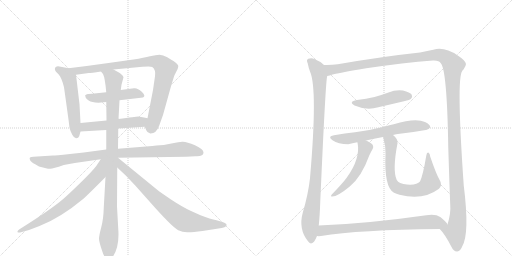
t = 0.00 s
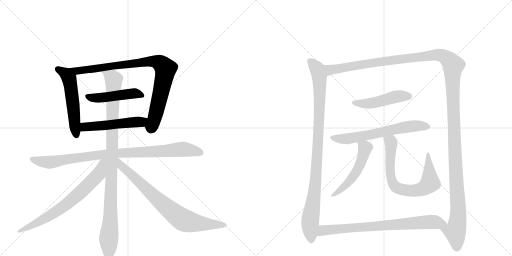
t = 2.63 s
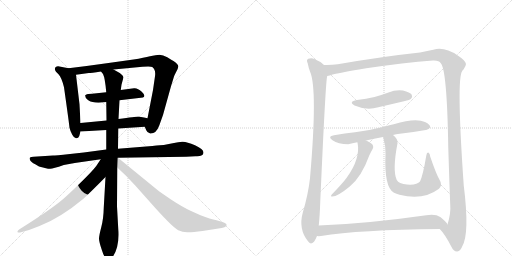
t = 5.25 s
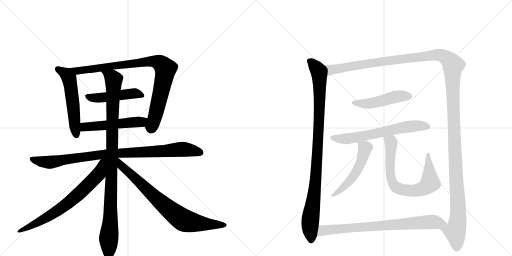
t = 7.88 s
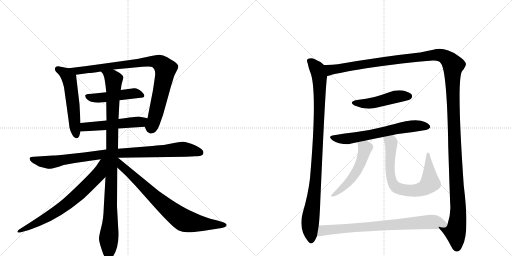
t = 10.51 s
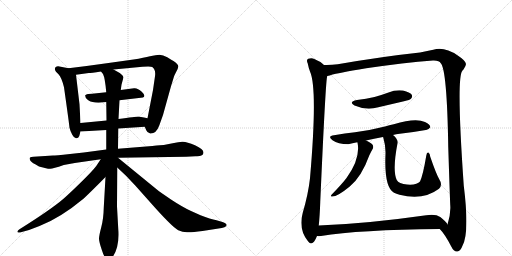
t = 13.13 s

The animated SVG that drew these frames (rendered in a browser with its animation timeline set to each time). Animation: 15 CSS @keyframes rules; one cycle of 13.13 s.

<svg version="1.1" viewBox="0 0 2048 1024" xmlns="http://www.w3.org/2000/svg">
  <g stroke="lightgray" stroke-dasharray="1,1" stroke-width="1" transform="scale(4, 4)">
    <line x1="0" y1="0" x2="256" y2="256"></line>
    <line x1="256" y1="0" x2="0" y2="256"></line>
    <line x1="128" y1="0" x2="128" y2="256"></line>
    <line x1="0" y1="128" x2="256" y2="128"></line>
    <line x1="256" y1="0" x2="512" y2="256"></line>
    <line x1="512" y1="0" x2="256" y2="256"></line>
    <line x1="384" y1="0" x2="384" y2="256"></line>
    <line x1="256" y1="128" x2="512" y2="128"></line>
  </g>
<g transform="scale(1, -1) translate(0, -850)">
   <style type="text/css">
    @keyframes keyframes0 {
      from {
       stroke: black;
       stroke-dashoffset: 545;
       stroke-width: 128;
       }
       64% {
       animation-timing-function: step-end;
       stroke: black;
       stroke-dashoffset: 0;
       stroke-width: 128;
       }
       to {
       stroke: black;
       stroke-width: 1024;
       }
       }
       #make-me-a-hanzi-animation-0 {
         animation: keyframes0 0.693522s both;
         animation-delay: 0.000000s;
         animation-timing-function: linear;
       }
    @keyframes keyframes1 {
      from {
       stroke: black;
       stroke-dashoffset: 898;
       stroke-width: 128;
       }
       75% {
       animation-timing-function: step-end;
       stroke: black;
       stroke-dashoffset: 0;
       stroke-width: 128;
       }
       to {
       stroke: black;
       stroke-width: 1024;
       }
       }
       #make-me-a-hanzi-animation-1 {
         animation: keyframes1 0.980794s both;
         animation-delay: 0.693522s;
         animation-timing-function: linear;
       }
    @keyframes keyframes2 {
      from {
       stroke: black;
       stroke-dashoffset: 477;
       stroke-width: 128;
       }
       61% {
       animation-timing-function: step-end;
       stroke: black;
       stroke-dashoffset: 0;
       stroke-width: 128;
       }
       to {
       stroke: black;
       stroke-width: 1024;
       }
       }
       #make-me-a-hanzi-animation-2 {
         animation: keyframes2 0.638184s both;
         animation-delay: 1.674316s;
         animation-timing-function: linear;
       }
    @keyframes keyframes3 {
      from {
       stroke: black;
       stroke-dashoffset: 519;
       stroke-width: 128;
       }
       63% {
       animation-timing-function: step-end;
       stroke: black;
       stroke-dashoffset: 0;
       stroke-width: 128;
       }
       to {
       stroke: black;
       stroke-width: 1024;
       }
       }
       #make-me-a-hanzi-animation-3 {
         animation: keyframes3 0.672363s both;
         animation-delay: 2.312500s;
         animation-timing-function: linear;
       }
    @keyframes keyframes4 {
      from {
       stroke: black;
       stroke-dashoffset: 934;
       stroke-width: 128;
       }
       75% {
       animation-timing-function: step-end;
       stroke: black;
       stroke-dashoffset: 0;
       stroke-width: 128;
       }
       to {
       stroke: black;
       stroke-width: 1024;
       }
       }
       #make-me-a-hanzi-animation-4 {
         animation: keyframes4 1.010091s both;
         animation-delay: 2.984863s;
         animation-timing-function: linear;
       }
    @keyframes keyframes5 {
      from {
       stroke: black;
       stroke-dashoffset: 1018;
       stroke-width: 128;
       }
       77% {
       animation-timing-function: step-end;
       stroke: black;
       stroke-dashoffset: 0;
       stroke-width: 128;
       }
       to {
       stroke: black;
       stroke-width: 1024;
       }
       }
       #make-me-a-hanzi-animation-5 {
         animation: keyframes5 1.078451s both;
         animation-delay: 3.994954s;
         animation-timing-function: linear;
       }
    @keyframes keyframes6 {
      from {
       stroke: black;
       stroke-dashoffset: 711;
       stroke-width: 128;
       }
       70% {
       animation-timing-function: step-end;
       stroke: black;
       stroke-dashoffset: 0;
       stroke-width: 128;
       }
       to {
       stroke: black;
       stroke-width: 1024;
       }
       }
       #make-me-a-hanzi-animation-6 {
         animation: keyframes6 0.828613s both;
         animation-delay: 5.073405s;
         animation-timing-function: linear;
       }
    @keyframes keyframes7 {
      from {
       stroke: black;
       stroke-dashoffset: 779;
       stroke-width: 128;
       }
       72% {
       animation-timing-function: step-end;
       stroke: black;
       stroke-dashoffset: 0;
       stroke-width: 128;
       }
       to {
       stroke: black;
       stroke-width: 1024;
       }
       }
       #make-me-a-hanzi-animation-7 {
         animation: keyframes7 0.883952s both;
         animation-delay: 5.902018s;
         animation-timing-function: linear;
       }
    @keyframes keyframes8 {
      from {
       stroke: black;
       stroke-dashoffset: 986;
       stroke-width: 128;
       }
       76% {
       animation-timing-function: step-end;
       stroke: black;
       stroke-dashoffset: 0;
       stroke-width: 128;
       }
       to {
       stroke: black;
       stroke-width: 1024;
       }
       }
       #make-me-a-hanzi-animation-8 {
         animation: keyframes8 1.052409s both;
         animation-delay: 6.785970s;
         animation-timing-function: linear;
       }
    @keyframes keyframes9 {
      from {
       stroke: black;
       stroke-dashoffset: 1520;
       stroke-width: 128;
       }
       83% {
       animation-timing-function: step-end;
       stroke: black;
       stroke-dashoffset: 0;
       stroke-width: 128;
       }
       to {
       stroke: black;
       stroke-width: 1024;
       }
       }
       #make-me-a-hanzi-animation-9 {
         animation: keyframes9 1.486979s both;
         animation-delay: 7.838379s;
         animation-timing-function: linear;
       }
    @keyframes keyframes10 {
      from {
       stroke: black;
       stroke-dashoffset: 475;
       stroke-width: 128;
       }
       61% {
       animation-timing-function: step-end;
       stroke: black;
       stroke-dashoffset: 0;
       stroke-width: 128;
       }
       to {
       stroke: black;
       stroke-width: 1024;
       }
       }
       #make-me-a-hanzi-animation-10 {
         animation: keyframes10 0.636556s both;
         animation-delay: 9.325358s;
         animation-timing-function: linear;
       }
    @keyframes keyframes11 {
      from {
       stroke: black;
       stroke-dashoffset: 642;
       stroke-width: 128;
       }
       68% {
       animation-timing-function: step-end;
       stroke: black;
       stroke-dashoffset: 0;
       stroke-width: 128;
       }
       to {
       stroke: black;
       stroke-width: 1024;
       }
       }
       #make-me-a-hanzi-animation-11 {
         animation: keyframes11 0.772461s both;
         animation-delay: 9.961914s;
         animation-timing-function: linear;
       }
    @keyframes keyframes12 {
      from {
       stroke: black;
       stroke-dashoffset: 522;
       stroke-width: 128;
       }
       63% {
       animation-timing-function: step-end;
       stroke: black;
       stroke-dashoffset: 0;
       stroke-width: 128;
       }
       to {
       stroke: black;
       stroke-width: 1024;
       }
       }
       #make-me-a-hanzi-animation-12 {
         animation: keyframes12 0.674805s both;
         animation-delay: 10.734375s;
         animation-timing-function: linear;
       }
    @keyframes keyframes13 {
      from {
       stroke: black;
       stroke-dashoffset: 729;
       stroke-width: 128;
       }
       70% {
       animation-timing-function: step-end;
       stroke: black;
       stroke-dashoffset: 0;
       stroke-width: 128;
       }
       to {
       stroke: black;
       stroke-width: 1024;
       }
       }
       #make-me-a-hanzi-animation-13 {
         animation: keyframes13 0.843262s both;
         animation-delay: 11.409180s;
         animation-timing-function: linear;
       }
    @keyframes keyframes14 {
      from {
       stroke: black;
       stroke-dashoffset: 774;
       stroke-width: 128;
       }
       72% {
       animation-timing-function: step-end;
       stroke: black;
       stroke-dashoffset: 0;
       stroke-width: 128;
       }
       to {
       stroke: black;
       stroke-width: 1024;
       }
       }
       #make-me-a-hanzi-animation-14 {
         animation: keyframes14 0.879883s both;
         animation-delay: 12.252441s;
         animation-timing-function: linear;
       }
</style>
<path d="M 322 358 L 318 433 L 304 551 C 302 572 302 572 274 577 L 243 583 Q 229 588 222 581 Q 216 574 224 563 L 234 553 Q 246 541 256 501 Q 276 360 278 339 Q 281 326 289 311 Q 297 296 305 297 Q 314 297 317 306 L 322 324 L 322 358 Z" fill="lightgray"></path> 
<path d="M 454 572 L 570 583 Q 602 586 609 582 Q 624 571 620 545 L 612 490 L 590 377 C 584 348 576 350 579 343 L 585 329 Q 589 318 601 316 Q 625 315 637 348 L 652 390 L 684 505 L 696 544 Q 697 548 704 561 Q 712 574 713 583 Q 715 592 694 606 Q 686 610 669 621 Q 652 631 638 631 Q 624 631 600 625 Q 577 619 534 612 L 434 598 Q 350 586 274 577 C 244 573 274 547 304 551 L 355 558 Q 363 558 404 564 L 454 572 Z" fill="lightgray"></path> 
<path d="M 478 449 L 572 460 Q 585 466 567 483 Q 550 499 536 497 L 483 490 L 425 481 L 368 475 Q 350 475 347 473 Q 345 471 342 470 Q 340 469 341 467 Q 342 464 342 461 Q 346 452 356 447 Q 366 441 394 439 L 425 442 L 478 449 Z" fill="lightgray"></path> 
<path d="M 590 377 L 576 380 Q 564 383 553 384 Q 543 384 474 374 L 426 368 L 322 358 C 292 355 292 322 322 324 L 425 330 L 473 336 L 579 343 C 609 345 619 371 590 377 Z" fill="lightgray"></path> 
<path d="M 472 219 L 744 223 L 782 225 Q 814 223 814 240 Q 814 253 780 269 Q 746 284 729 283 Q 713 282 696 278 L 655 270 Q 647 270 609 266 L 472 255 L 425 252 L 335 240 L 280 234 Q 220 228 212 228 L 134 223 Q 123 222 120 220 Q 117 217 120 210 Q 123 202 141 193 L 156 184 L 184 177 Q 192 175 200 175 Q 209 174 255 190 L 299 198 L 403 213 L 472 219 Z" fill="lightgray"></path> 
<path d="M 474 374 L 478 449 L 483 490 L 486 511 L 494 541 Q 490 553 470 563 L 454 572 C 428 587 389 590 404 564 L 412 554 Q 420 539 425 481 L 425 442 L 426 368 L 425 330 L 425 252 L 422 142 L 415 19 Q 414 -26 405 -59 Q 396 -93 396 -105 Q 396 -117 408 -152 Q 425 -205 446 -184 Q 479 -142 473 -66 L 468 24 L 469 180 L 472 255 L 473 336 L 474 374 Z" fill="lightgray"></path> 
<path d="M 403 213 L 385 186 Q 370 166 324 121 Q 278 76 254 55 Q 204 12 78 -67 Q 72 -71 70 -75 Q 69 -80 73 -80 Q 78 -81 87 -78 L 116 -70 L 158 -54 Q 241 -22 335 56 Q 374 93 422 142 C 493 215 420 238 403 213 Z" fill="lightgray"></path> 
<path d="M 469 180 L 505 146 L 541 108 L 598 44 Q 688 -58 713 -71 Q 730 -79 748 -79 Q 766 -80 810 -74 L 887 -62 Q 900 -59 904 -55 Q 913 -46 890 -38 L 866 -31 Q 842 -27 802 -11 L 762 7 Q 728 23 684 52 L 636 85 L 472 219 L 471 219 C 446 236 447 201 469 180 Z" fill="lightgray"></path> 
<path d="M 1296 590 Q 1281 605 1257 614 Q 1247 620 1233 615 Q 1224 611 1231 596 Q 1234 580 1240 564 Q 1271 495 1240 137 Q 1233 74 1211 -1 Q 1193 -67 1232 -115 Q 1242 -131 1256 -117 Q 1263 -107 1268 -94 L 1275 -52 Q 1279 -15 1281 42 Q 1303 541 1309 546 C 1313 576 1313 577 1296 590 Z" fill="lightgray"></path> 
<path d="M 1759 -66 Q 1780 -87 1805 -136 Q 1815 -157 1829 -156 Q 1842 -155 1849 -135 Q 1879 -84 1855 108 Q 1825 537 1849 566 Q 1850 570 1854 572 Q 1864 587 1864 594 Q 1863 607 1831 628 Q 1777 665 1733 651 L 1680 640 Q 1530 624 1351 593 Q 1323 589 1296 590 C 1266 589 1280 539 1309 546 Q 1318 547 1330 552 Q 1343 556 1465 577 Q 1616 599 1732 608 Q 1757 609 1763 597 Q 1788 572 1793 262 Q 1799 75 1801 30 Q 1804 -4 1790 -48 C 1783 -77 1741 -42 1759 -66 Z" fill="lightgray"></path> 
<path d="M 1428 450 Q 1392 443 1418 428 Q 1466 407 1513 421 L 1616 445 Q 1641 451 1644 455 Q 1651 462 1647 471 Q 1640 481 1612 488 Q 1582 492 1554 480 Q 1527 470 1498 462 Q 1465 455 1428 450 Z" fill="lightgray"></path> 
<path d="M 1572 310 Q 1584 313 1599 315 Q 1656 322 1703 330 Q 1713 329 1721 341 Q 1722 351 1700 362 Q 1663 380 1575 353 Q 1557 350 1540 344 Q 1477 328 1420 321 Q 1380 317 1336 309 Q 1308 305 1330 289 Q 1352 274 1393 273 Q 1409 277 1429 281 L 1464 288 Q 1495 295 1532 302 L 1572 310 Z" fill="lightgray"></path> 
<path d="M 1429 281 L 1430 280 Q 1443 216 1386 138 Q 1368 114 1327 72 Q 1321 65 1326 64 Q 1347 61 1399 104 Q 1447 144 1477 228 Q 1483 241 1491 255 Q 1495 262 1491 270 Q 1487 277 1464 288 C 1437 301 1421 309 1429 281 Z" fill="lightgray"></path> 
<path d="M 1758 131 Q 1745 153 1721 223 Q 1720 236 1713 240 Q 1707 241 1705 227 Q 1692 149 1680 124 Q 1668 109 1628 112 Q 1613 113 1601 118 Q 1591 122 1587 130 Q 1569 167 1590 277 Q 1593 293 1572 310 C 1551 331 1523 331 1532 302 L 1533 300 Q 1543 267 1542 235 Q 1536 100 1576 79 Q 1585 76 1598 71 Q 1691 46 1756 95 Q 1771 111 1758 131 Z" fill="lightgray"></path> 
<path d="M 1268 -94 Q 1274 -95 1284 -94 Q 1435 -69 1759 -66 C 1789 -66 1803 -66 1790 -48 Q 1786 -38 1761 -18 Q 1742 -5 1705 -11 Q 1467 -45 1275 -52 C 1245 -53 1238 -94 1268 -94 Z" fill="lightgray"></path> 
      <clipPath id="make-me-a-hanzi-clip-0">
      <path d="M 322 358 L 318 433 L 304 551 C 302 572 302 572 274 577 L 243 583 Q 229 588 222 581 Q 216 574 224 563 L 234 553 Q 246 541 256 501 Q 276 360 278 339 Q 281 326 289 311 Q 297 296 305 297 Q 314 297 317 306 L 322 324 L 322 358 Z" fill="lightgray"></path>
      </clipPath>
      <path clip-path="url(#make-me-a-hanzi-clip-0)" d="M 231 574 L 262 556 L 279 526 L 305 309 " fill="none" id="make-me-a-hanzi-animation-0" stroke-dasharray="417 834" stroke-linecap="round"></path>

      <clipPath id="make-me-a-hanzi-clip-1">
      <path d="M 454 572 L 570 583 Q 602 586 609 582 Q 624 571 620 545 L 612 490 L 590 377 C 584 348 576 350 579 343 L 585 329 Q 589 318 601 316 Q 625 315 637 348 L 652 390 L 684 505 L 696 544 Q 697 548 704 561 Q 712 574 713 583 Q 715 592 694 606 Q 686 610 669 621 Q 652 631 638 631 Q 624 631 600 625 Q 577 619 534 612 L 434 598 Q 350 586 274 577 C 244 573 274 547 304 551 L 355 558 Q 363 558 404 564 L 454 572 Z" fill="lightgray"></path>
      </clipPath>
      <path clip-path="url(#make-me-a-hanzi-clip-1)" d="M 281 575 L 311 567 L 334 569 L 612 605 L 642 596 L 662 574 L 626 405 L 603 335 " fill="none" id="make-me-a-hanzi-animation-1" stroke-dasharray="770 1540" stroke-linecap="round"></path>

      <clipPath id="make-me-a-hanzi-clip-2">
      <path d="M 478 449 L 572 460 Q 585 466 567 483 Q 550 499 536 497 L 483 490 L 425 481 L 368 475 Q 350 475 347 473 Q 345 471 342 470 Q 340 469 341 467 Q 342 464 342 461 Q 346 452 356 447 Q 366 441 394 439 L 425 442 L 478 449 Z" fill="lightgray"></path>
      </clipPath>
      <path clip-path="url(#make-me-a-hanzi-clip-2)" d="M 348 467 L 366 459 L 400 458 L 539 477 L 565 470 " fill="none" id="make-me-a-hanzi-animation-2" stroke-dasharray="349 698" stroke-linecap="round"></path>

      <clipPath id="make-me-a-hanzi-clip-3">
      <path d="M 590 377 L 576 380 Q 564 383 553 384 Q 543 384 474 374 L 426 368 L 322 358 C 292 355 292 322 322 324 L 425 330 L 473 336 L 579 343 C 609 345 619 371 590 377 Z" fill="lightgray"></path>
      </clipPath>
      <path clip-path="url(#make-me-a-hanzi-clip-3)" d="M 329 330 L 337 341 L 564 362 L 582 373 " fill="none" id="make-me-a-hanzi-animation-3" stroke-dasharray="391 782" stroke-linecap="round"></path>

      <clipPath id="make-me-a-hanzi-clip-4">
      <path d="M 472 219 L 744 223 L 782 225 Q 814 223 814 240 Q 814 253 780 269 Q 746 284 729 283 Q 713 282 696 278 L 655 270 Q 647 270 609 266 L 472 255 L 425 252 L 335 240 L 280 234 Q 220 228 212 228 L 134 223 Q 123 222 120 220 Q 117 217 120 210 Q 123 202 141 193 L 156 184 L 184 177 Q 192 175 200 175 Q 209 174 255 190 L 299 198 L 403 213 L 472 219 Z" fill="lightgray"></path>
      </clipPath>
      <path clip-path="url(#make-me-a-hanzi-clip-4)" d="M 128 215 L 198 201 L 434 235 L 726 253 L 801 240 " fill="none" id="make-me-a-hanzi-animation-4" stroke-dasharray="806 1612" stroke-linecap="round"></path>

      <clipPath id="make-me-a-hanzi-clip-5">
      <path d="M 474 374 L 478 449 L 483 490 L 486 511 L 494 541 Q 490 553 470 563 L 454 572 C 428 587 389 590 404 564 L 412 554 Q 420 539 425 481 L 425 442 L 426 368 L 425 330 L 425 252 L 422 142 L 415 19 Q 414 -26 405 -59 Q 396 -93 396 -105 Q 396 -117 408 -152 Q 425 -205 446 -184 Q 479 -142 473 -66 L 468 24 L 469 180 L 472 255 L 473 336 L 474 374 Z" fill="lightgray"></path>
      </clipPath>
      <path clip-path="url(#make-me-a-hanzi-clip-5)" d="M 411 561 L 448 540 L 455 527 L 435 -177 " fill="none" id="make-me-a-hanzi-animation-5" stroke-dasharray="890 1780" stroke-linecap="round"></path>

      <clipPath id="make-me-a-hanzi-clip-6">
      <path d="M 403 213 L 385 186 Q 370 166 324 121 Q 278 76 254 55 Q 204 12 78 -67 Q 72 -71 70 -75 Q 69 -80 73 -80 Q 78 -81 87 -78 L 116 -70 L 158 -54 Q 241 -22 335 56 Q 374 93 422 142 C 493 215 420 238 403 213 Z" fill="lightgray"></path>
      </clipPath>
      <path clip-path="url(#make-me-a-hanzi-clip-6)" d="M 419 208 L 410 201 L 394 153 L 287 49 L 169 -31 L 77 -74 " fill="none" id="make-me-a-hanzi-animation-6" stroke-dasharray="583 1166" stroke-linecap="round"></path>

      <clipPath id="make-me-a-hanzi-clip-7">
      <path d="M 469 180 L 505 146 L 541 108 L 598 44 Q 688 -58 713 -71 Q 730 -79 748 -79 Q 766 -80 810 -74 L 887 -62 Q 900 -59 904 -55 Q 913 -46 890 -38 L 866 -31 Q 842 -27 802 -11 L 762 7 Q 728 23 684 52 L 636 85 L 472 219 L 471 219 C 446 236 447 201 469 180 Z" fill="lightgray"></path>
      </clipPath>
      <path clip-path="url(#make-me-a-hanzi-clip-7)" d="M 472 212 L 485 187 L 627 54 L 727 -26 L 781 -41 L 897 -50 " fill="none" id="make-me-a-hanzi-animation-7" stroke-dasharray="651 1302" stroke-linecap="round"></path>

      <clipPath id="make-me-a-hanzi-clip-8">
      <path d="M 1296 590 Q 1281 605 1257 614 Q 1247 620 1233 615 Q 1224 611 1231 596 Q 1234 580 1240 564 Q 1271 495 1240 137 Q 1233 74 1211 -1 Q 1193 -67 1232 -115 Q 1242 -131 1256 -117 Q 1263 -107 1268 -94 L 1275 -52 Q 1279 -15 1281 42 Q 1303 541 1309 546 C 1313 576 1313 577 1296 590 Z" fill="lightgray"></path>
      </clipPath>
      <path clip-path="url(#make-me-a-hanzi-clip-8)" d="M 1240 605 L 1270 573 L 1278 543 L 1279 501 L 1263 118 L 1241 -42 L 1244 -110 " fill="none" id="make-me-a-hanzi-animation-8" stroke-dasharray="858 1716" stroke-linecap="round"></path>

      <clipPath id="make-me-a-hanzi-clip-9">
      <path d="M 1759 -66 Q 1780 -87 1805 -136 Q 1815 -157 1829 -156 Q 1842 -155 1849 -135 Q 1879 -84 1855 108 Q 1825 537 1849 566 Q 1850 570 1854 572 Q 1864 587 1864 594 Q 1863 607 1831 628 Q 1777 665 1733 651 L 1680 640 Q 1530 624 1351 593 Q 1323 589 1296 590 C 1266 589 1280 539 1309 546 Q 1318 547 1330 552 Q 1343 556 1465 577 Q 1616 599 1732 608 Q 1757 609 1763 597 Q 1788 572 1793 262 Q 1799 75 1801 30 Q 1804 -4 1790 -48 C 1783 -77 1741 -42 1759 -66 Z" fill="lightgray"></path>
      </clipPath>
      <path clip-path="url(#make-me-a-hanzi-clip-9)" d="M 1303 584 L 1322 570 L 1461 595 L 1744 631 L 1783 620 L 1813 589 L 1814 354 L 1833 29 L 1832 -25 L 1821 -78 L 1828 -139 " fill="none" id="make-me-a-hanzi-animation-9" stroke-dasharray="1392 2784" stroke-linecap="round"></path>

      <clipPath id="make-me-a-hanzi-clip-10">
      <path d="M 1428 450 Q 1392 443 1418 428 Q 1466 407 1513 421 L 1616 445 Q 1641 451 1644 455 Q 1651 462 1647 471 Q 1640 481 1612 488 Q 1582 492 1554 480 Q 1527 470 1498 462 Q 1465 455 1428 450 Z" fill="lightgray"></path>
      </clipPath>
      <path clip-path="url(#make-me-a-hanzi-clip-10)" d="M 1420 440 L 1487 437 L 1580 463 L 1635 465 " fill="none" id="make-me-a-hanzi-animation-10" stroke-dasharray="347 694" stroke-linecap="round"></path>

      <clipPath id="make-me-a-hanzi-clip-11">
      <path d="M 1572 310 Q 1584 313 1599 315 Q 1656 322 1703 330 Q 1713 329 1721 341 Q 1722 351 1700 362 Q 1663 380 1575 353 Q 1557 350 1540 344 Q 1477 328 1420 321 Q 1380 317 1336 309 Q 1308 305 1330 289 Q 1352 274 1393 273 Q 1409 277 1429 281 L 1464 288 Q 1495 295 1532 302 L 1572 310 Z" fill="lightgray"></path>
      </clipPath>
      <path clip-path="url(#make-me-a-hanzi-clip-11)" d="M 1331 300 L 1393 295 L 1629 343 L 1689 347 L 1711 342 " fill="none" id="make-me-a-hanzi-animation-11" stroke-dasharray="514 1028" stroke-linecap="round"></path>

      <clipPath id="make-me-a-hanzi-clip-12">
      <path d="M 1429 281 L 1430 280 Q 1443 216 1386 138 Q 1368 114 1327 72 Q 1321 65 1326 64 Q 1347 61 1399 104 Q 1447 144 1477 228 Q 1483 241 1491 255 Q 1495 262 1491 270 Q 1487 277 1464 288 C 1437 301 1421 309 1429 281 Z" fill="lightgray"></path>
      </clipPath>
      <path clip-path="url(#make-me-a-hanzi-clip-12)" d="M 1438 275 L 1461 258 L 1430 171 L 1383 108 L 1330 68 " fill="none" id="make-me-a-hanzi-animation-12" stroke-dasharray="394 788" stroke-linecap="round"></path>

      <clipPath id="make-me-a-hanzi-clip-13">
      <path d="M 1758 131 Q 1745 153 1721 223 Q 1720 236 1713 240 Q 1707 241 1705 227 Q 1692 149 1680 124 Q 1668 109 1628 112 Q 1613 113 1601 118 Q 1591 122 1587 130 Q 1569 167 1590 277 Q 1593 293 1572 310 C 1551 331 1523 331 1532 302 L 1533 300 Q 1543 267 1542 235 Q 1536 100 1576 79 Q 1585 76 1598 71 Q 1691 46 1756 95 Q 1771 111 1758 131 Z" fill="lightgray"></path>
      </clipPath>
      <path clip-path="url(#make-me-a-hanzi-clip-13)" d="M 1542 295 L 1564 281 L 1559 176 L 1567 126 L 1577 107 L 1601 94 L 1659 87 L 1698 99 L 1720 118 L 1711 232 " fill="none" id="make-me-a-hanzi-animation-13" stroke-dasharray="601 1202" stroke-linecap="round"></path>

      <clipPath id="make-me-a-hanzi-clip-14">
      <path d="M 1268 -94 Q 1274 -95 1284 -94 Q 1435 -69 1759 -66 C 1789 -66 1803 -66 1790 -48 Q 1786 -38 1761 -18 Q 1742 -5 1705 -11 Q 1467 -45 1275 -52 C 1245 -53 1238 -94 1268 -94 Z" fill="lightgray"></path>
      </clipPath>
      <path clip-path="url(#make-me-a-hanzi-clip-14)" d="M 1272 -87 L 1297 -71 L 1417 -60 L 1717 -38 L 1783 -47 " fill="none" id="make-me-a-hanzi-animation-14" stroke-dasharray="646 1292" stroke-linecap="round"></path>

</g>
</svg>
